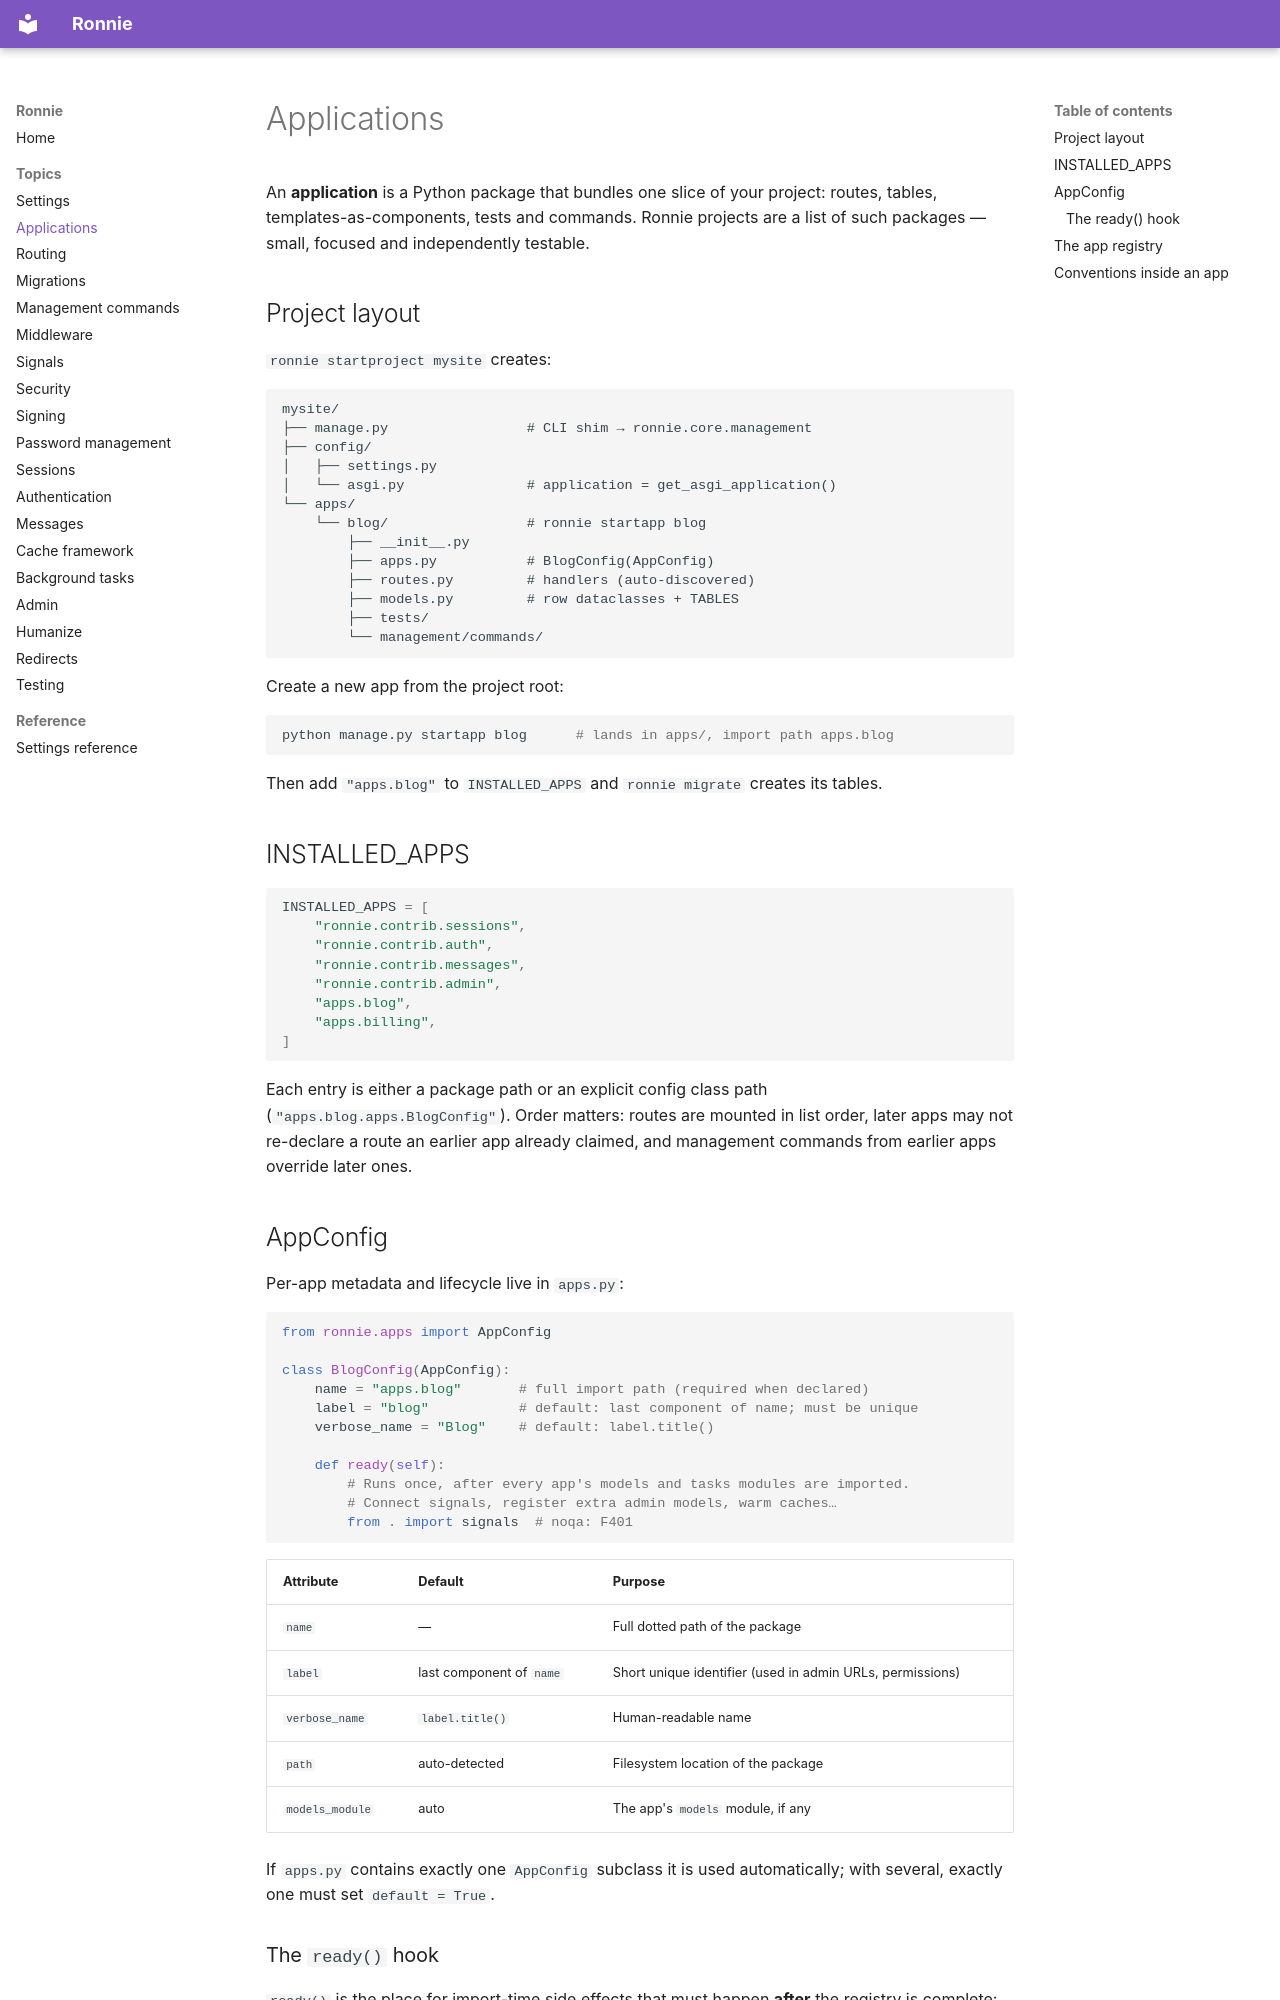

repository: FJLendinez/ronnie · page: topics/applications/index.html · generator: mkdocs

# Applications

An **application** is a Python package that bundles one slice of your
project: routes, tables, templates-as-components, tests and commands. Ronnie
projects are a list of such packages — small, focused and independently
testable.

## Project layout

`ronnie startproject mysite` creates:

```
mysite/
├── manage.py                 # CLI shim → ronnie.core.management
├── config/
│   ├── settings.py
│   └── asgi.py               # application = get_asgi_application()
└── apps/
    └── blog/                 # ronnie startapp blog
        ├── __init__.py
        ├── apps.py           # BlogConfig(AppConfig)
        ├── routes.py         # handlers (auto-discovered)
        ├── models.py         # row dataclasses + TABLES
        ├── tests/
        └── management/commands/
```

Create a new app from the project root:

```bash
python manage.py startapp blog      # lands in apps/, import path apps.blog
```

Then add `"apps.blog"` to `INSTALLED_APPS` and `ronnie migrate` creates its
tables.

## INSTALLED_APPS

```python
INSTALLED_APPS = [
    "ronnie.contrib.sessions",
    "ronnie.contrib.auth",
    "ronnie.contrib.messages",
    "ronnie.contrib.admin",
    "apps.blog",
    "apps.billing",
]
```

Each entry is either a package path or an explicit config class path
(`"apps.blog.apps.BlogConfig"`). Order matters: routes are mounted in list
order, later apps may not re-declare a route an earlier app already claimed,
and management commands from earlier apps override later ones.

## AppConfig

Per-app metadata and lifecycle live in `apps.py`:

```python
from ronnie.apps import AppConfig

class BlogConfig(AppConfig):
    name = "apps.blog"       # full import path (required when declared)
    label = "blog"           # default: last component of name; must be unique
    verbose_name = "Blog"    # default: label.title()

    def ready(self):
        # Runs once, after every app's models and tasks modules are imported.
        # Connect signals, register extra admin models, warm caches…
        from . import signals  # noqa: F401
```

| Attribute | Default | Purpose |
|---|---|---|
| `name` | — | Full dotted path of the package |
| `label` | last component of `name` | Short unique identifier (used in admin URLs, permissions) |
| `verbose_name` | `label.title()` | Human-readable name |
| `path` | auto-detected | Filesystem location of the package |
| `models_module` | auto | The app's `models` module, if any |

If `apps.py` contains exactly one `AppConfig` subclass it is used
automatically; with several, exactly one must set `default = True`.
